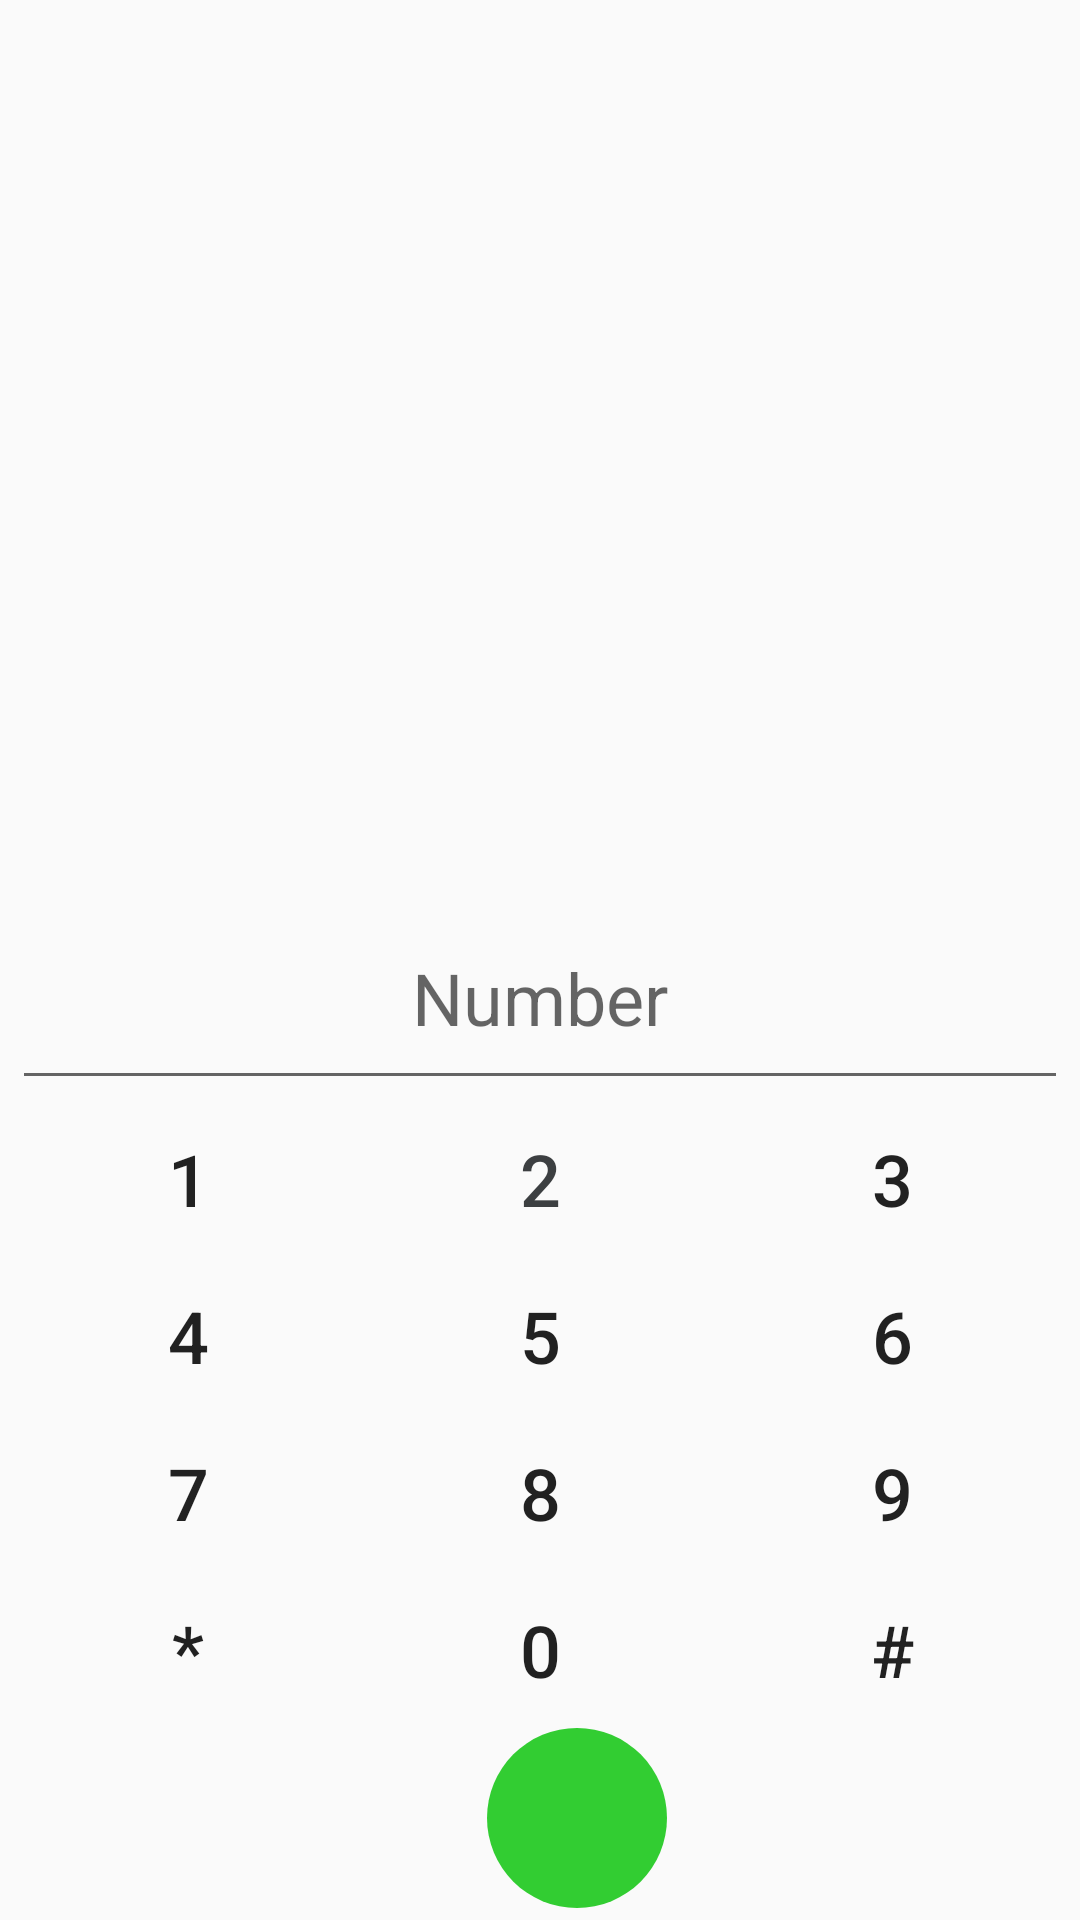

The Android layout XML behind this screen, and the referenced resources:
<!-- AndroidManifest.xml: application theme AppTheme -->
<!-- res/layout/keypad_fragment.xml -->
<?xml version="1.0" encoding="utf-8"?>
<layout
    xmlns:android="http://schemas.android.com/apk/res/android"
    xmlns:app="http://schemas.android.com/apk/res-auto"
    xmlns:tools="http://schemas.android.com/tools">

    <data>

        <import type="android.view.View" />

        <variable
            name="keypad"
            type="com.epam.rd.advphone.views.KeypadFragment" />

    </data>

    <RelativeLayout
        android:id="@+id/keypad_fragment"
        android:layout_width="match_parent"
        android:layout_height="match_parent"
        android:padding="4dp"
        tools:context=".views.KeypadFragment">

        <androidx.recyclerview.widget.RecyclerView
            android:id="@+id/contactByNumberRecyclerView"
            android:layout_width="match_parent"
            android:layout_height="match_parent"
            android:layout_above="@id/phoneNumber"
            android:layout_alignParentTop="true"
            tools:itemCount="3"
            tools:listitem="@layout/simple_contact_item_with_circle_image_view" />

        <TextView
            android:id="@+id/newContactBtn"
            style="@style/TextAppearance.AppCompat.Large"
            android:layout_width="wrap_content"
            android:layout_height="wrap_content"
            android:layout_above="@+id/phoneNumber"
            android:layout_alignParentStart="true"
            android:layout_alignParentTop="true"
            android:layout_alignParentEnd="true"
            android:gravity="center"
            android:text="@string/add_to_contact"
            android:visibility="gone" />

        <EditText
            android:id="@+id/phoneNumber"
            android:layout_width="match_parent"
            android:layout_height="wrap_content"
            android:layout_above="@id/buttonsContainer"
            android:autofillHints=""
            android:gravity="center"
            android:hint="@string/number"
            android:inputType="phone"
            android:padding="18dp"
            android:textSize="24sp"
            tools:targetApi="O" />

        <LinearLayout
            android:id="@+id/buttonsContainer"
            android:layout_width="match_parent"
            android:layout_height="wrap_content"
            android:layout_alignParentBottom="true"
            android:orientation="vertical">

            <LinearLayout
                android:id="@+id/firstNumberRow"
                android:layout_width="match_parent"
                android:layout_height="wrap_content"
                android:orientation="horizontal">

                <Button
                    android:id="@+id/button_number_one"
                    style="@style/ButtonStyle"
                    android:tag="1"
                    android:text="@string/button_one" />

                <Button
                    android:id="@+id/button_number_two"
                    style="@style/ButtonStyle"
                    android:tag="2"
                    android:text="@string/button_two"
                    android:textColor="#3C3F41" />

                <Button
                    android:id="@+id/button_number_three"
                    style="@style/ButtonStyle"
                    android:tag="3"
                    android:text="@string/button_three" />
            </LinearLayout>

            <LinearLayout
                android:layout_width="match_parent"
                android:layout_height="wrap_content"
                android:orientation="horizontal">

                <Button
                    android:id="@+id/button_number_four"
                    style="@style/ButtonStyle"
                    android:tag="4"
                    android:text="@string/button_four" />

                <Button
                    android:id="@+id/button_number_five"
                    style="@style/ButtonStyle"
                    android:tag="5"
                    android:text="@string/button_five" />

                <Button
                    android:id="@+id/button_number_six"
                    style="@style/ButtonStyle"
                    android:tag="6"
                    android:text="@string/button_six" />
            </LinearLayout>

            <LinearLayout
                android:layout_width="match_parent"
                android:layout_height="wrap_content"
                android:orientation="horizontal">

                <Button
                    android:id="@+id/button_number_seven"
                    style="@style/ButtonStyle"
                    android:tag="7"
                    android:text="@string/button_seven" />

                <Button
                    android:id="@+id/button_number_eight"
                    style="@style/ButtonStyle"
                    android:tag="8"
                    android:text="@string/button_eight" />

                <Button
                    android:id="@+id/button_number_nine"
                    style="@style/ButtonStyle"
                    android:tag="9"
                    android:text="@string/button_nine" />
            </LinearLayout>

            <LinearLayout
                android:layout_width="match_parent"
                android:layout_height="wrap_content"
                android:orientation="horizontal">

                <Button
                    android:id="@+id/button_asterisk"
                    style="@style/ButtonStyle"
                    android:tag="*"
                    android:text="@string/button_asterisk" />

                <Button
                    android:id="@+id/button_number_zero"
                    style="@style/ButtonStyle"
                    android:tag="0"
                    android:text="@string/button_zero" />

                <Button
                    android:id="@+id/button_sharp"
                    style="@style/ButtonStyle"
                    android:tag="#"
                    android:text="@string/button_sharp" />

            </LinearLayout>

            <LinearLayout
                android:layout_width="match_parent"
                android:layout_height="0dp"
                android:layout_weight="2"
                android:gravity="center"
                android:orientation="horizontal"
                android:baselineAligned="false">

                <LinearLayout
                    android:layout_width="wrap_content"
                    android:layout_height="match_parent"
                    android:layout_weight="1"
                    android:gravity="center"
                    android:orientation="vertical">

                    <Button
                        android:id="@+id/button2"
                        android:layout_width="30dp"
                        android:layout_height="30dp"
                        android:background="@null" />
                </LinearLayout>

                <LinearLayout
                    android:layout_width="wrap_content"
                    android:layout_height="match_parent"
                    android:layout_weight="1"
                    android:gravity="center"
                    android:orientation="vertical">

                    <ImageButton
                        android:id="@+id/button_call"
                        android:layout_width="60dp"
                        android:layout_height="60dp"
                        android:background="@drawable/circle_button"
                        android:onClick="@{() -> keypad.call()}"
                        app:srcCompat="@drawable/phone" />
                </LinearLayout>

                <LinearLayout
                    android:layout_width="wrap_content"
                    android:layout_height="match_parent"
                    android:layout_weight="1"
                    android:gravity="center"
                    android:orientation="vertical">

                    <ImageButton
                        android:id="@+id/imageButton_backspace"
                        android:layout_width="wrap_content"
                        android:layout_height="wrap_content"
                        android:layout_marginEnd="5dp"
                        android:background="@android:color/transparent"
                        android:contentDescription="@string/backspace"
                        app:srcCompat="@drawable/backspace" />
                </LinearLayout>

            </LinearLayout>

        </LinearLayout>
    </RelativeLayout>

</layout>
<!-- res/layout/simple_contact_item_with_circle_image_view.xml (included above) -->
<?xml version="1.0" encoding="utf-8"?>
<androidx.cardview.widget.CardView
    xmlns:android="http://schemas.android.com/apk/res/android"
    xmlns:tools="http://schemas.android.com/tools"
    android:layout_width="match_parent"
    android:layout_height="wrap_content"
    style="@style/cardViewStyle">

    <RelativeLayout
        android:layout_width="match_parent"
        android:layout_height="wrap_content">

        <de.hdodenhof.circleimageview.CircleImageView
            android:id="@+id/contactIcon"
            android:layout_width="@dimen/contactIconDimension"
            android:layout_height="@dimen/contactIconDimension"
            android:layout_alignParentStart="true"
            android:layout_alignParentTop="true"
            android:layout_margin="8dp"
            android:contentDescription="@string/contact_image" />

        <TextView
            android:id="@+id/contactName"
            style="@style/contactItemNameStyle"
            android:layout_width="match_parent"
            android:layout_height="wrap_content"
            android:layout_alignTop="@+id/contactIcon"
            android:layout_alignBottom="@+id/contactIcon"
            android:layout_alignParentEnd="true"
            android:layout_toEndOf="@+id/contactIcon"
            android:gravity="center_vertical"
            tools:text="Contact name" />

    </RelativeLayout>
</androidx.cardview.widget.CardView>
<!-- resources referenced by this layout -->
<resources>
  <dimen name="contactIconDimension">50dp</dimen>
  <!-- drawable circle_button (drawable) -->
  <?xml version="1.0" encoding="utf-8"?>
  <shape xmlns:android="http://schemas.android.com/apk/res/android"
      android:shape="oval">
      <solid android:color="@color/lime_green" />
      <corners
          android:bottomRightRadius="16dip"
          android:bottomLeftRadius="16dip"
          android:topRightRadius="16dip"
          android:topLeftRadius="16dip"/>
  </shape>
  <string name="add_to_contact">+ Add to contacts</string>
  <string name="backspace" translatable="false">backspase</string>
  <string name="button_asterisk" translatable="false">*</string>
  <string name="button_eight" translatable="false">8</string>
  <string name="button_five" translatable="false">5</string>
  <string name="button_four" translatable="false">4</string>
  <string name="button_nine" translatable="false">9</string>
  <string name="button_one" translatable="false">1</string>
  <string name="button_seven" translatable="false">7</string>
  <string name="button_sharp" translatable="false">#</string>
  <string name="button_six" translatable="false">6</string>
  <string name="button_three" translatable="false">3</string>
  <string name="button_two" translatable="false">2</string>
  <string name="button_zero" translatable="false">0</string>
  <string name="contact_image" translatable="false">contact image</string>
  <string name="number">Number</string>
  <style name="ButtonStyle" parent="Widget.AppCompat.Button.Borderless">
          <item name="android:layout_width">match_parent</item>
          <item name="android:layout_height">wrap_content</item>
          <item name="android:textSize">24sp</item>
          <item name="android:paddingTop">10dp</item>
          <item name="android:paddingBottom">10dp</item>
          <item name="android:layout_weight">1</item>
      </style>
  <style name="cardViewStyle">
          <item name="android:layout_margin">1dp</item>
          <item name="android:backgroundTint">@color/cardViewBackground</item>
          <item name="cardCornerRadius">10dp</item>
          <item name="cardElevation">2dp</item>
      </style>
  <style name="contactItemNameStyle">
          <item name="android:textSize">@dimen/contactName</item>
          <item name="android:layout_margin">8dp</item>
      </style>
  <style name="AppTheme" parent="Theme.AppCompat.Light">
          
          <item name="colorPrimary">@color/colorPrimary</item>
          <item name="colorPrimaryDark">@color/colorPrimaryDark</item>
          <item name="colorAccent">@color/colorAccent</item>
      </style>
  <color name="lime_green">#32CD32</color>
  <color name="cardViewBackground">#fafafa</color>
  <dimen name="contactName">24sp</dimen>
  <color name="colorPrimary">#fafafa</color>
  <color name="colorPrimaryDark">#bdb9b7</color>
  <color name="colorAccent">#f50057</color>
</resources>
